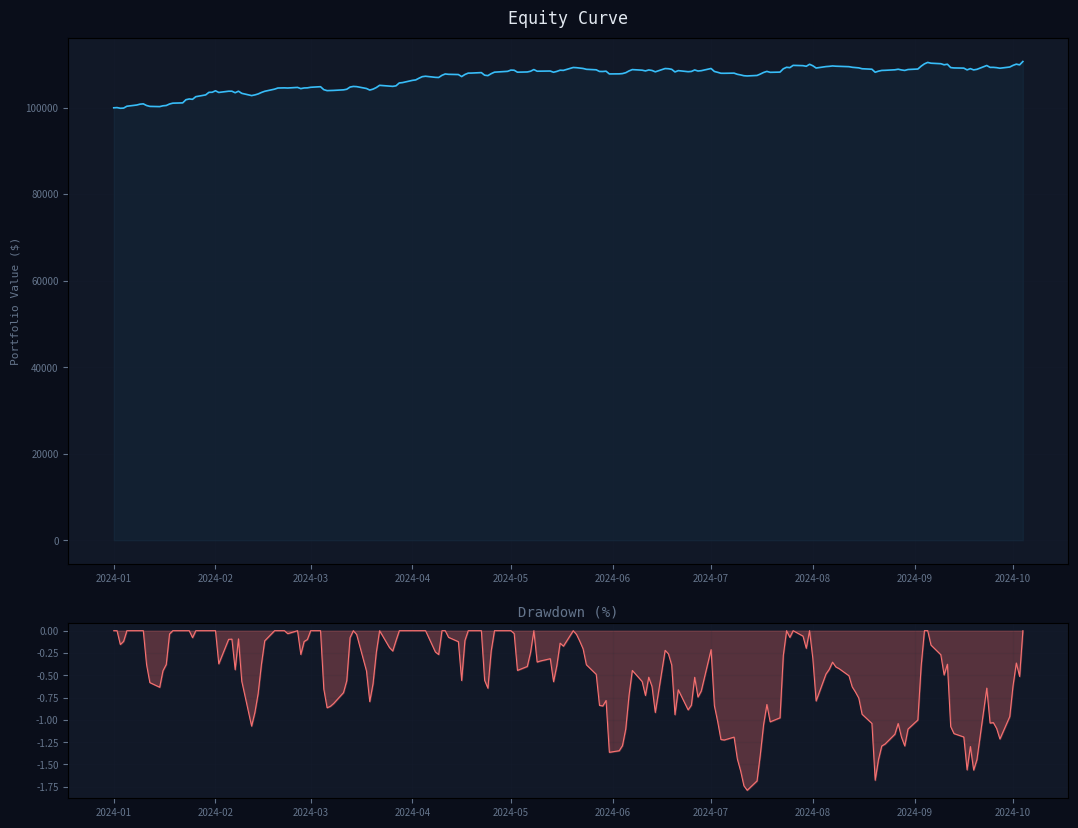
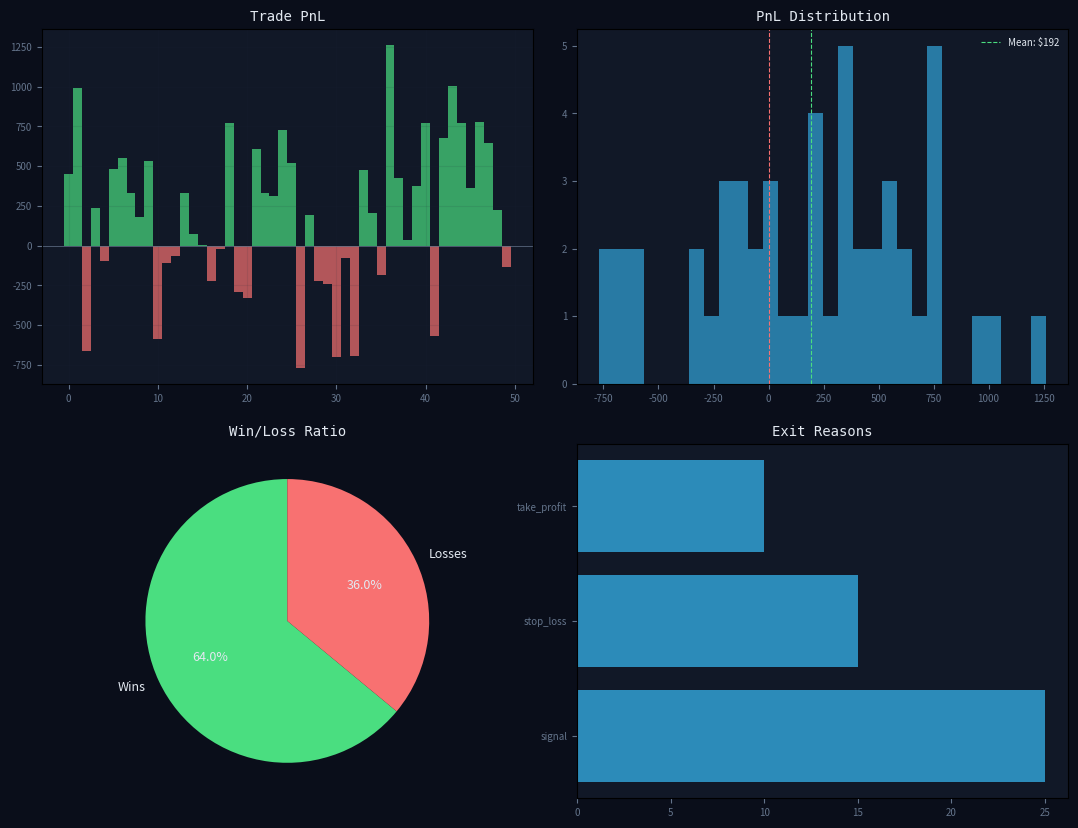

Write the Python code that produced these figures, in order.
"""
NeuroTrade — PDF Tearsheet & Report Generator
reports.py — Professional PDF tearsheet export with performance analytics.

Generates institutional-quality PDF reports using matplotlib + reportlab.
Falls back to HTML if reportlab unavailable.
"""

import os
import io
import time
import numpy as np
import pandas as pd
import warnings
from typing import Optional, Dict, List
from dataclasses import dataclass
from datetime import datetime

warnings.filterwarnings("ignore")

try:
    import matplotlib
    matplotlib.use("Agg")
    import matplotlib.pyplot as plt
    import matplotlib.dates as mdates
    from matplotlib.backends.backend_pdf import PdfPages
    _MPL = True
except ImportError:
    _MPL = False
    print("[reports] matplotlib not found — pip install matplotlib")


# ══════════════════════════════════════════════════════════════════════════════
#  TEARSHEET GENERATOR
# ══════════════════════════════════════════════════════════════════════════════

class TearsheetGenerator:
    """
    Generates professional PDF tearsheet from backtest results.

    Usage
    -----
        gen = TearsheetGenerator(results)
        gen.save("tearsheet.pdf")
        pdf_bytes = gen.to_bytes()  # for Streamlit download
    """

    COLORS = {
        "bg":      "#0a0e1a",
        "panel":   "#111827",
        "text":    "#e2e8f0",
        "muted":   "#64748b",
        "cyan":    "#38bdf8",
        "green":   "#4ade80",
        "red":     "#f87171",
        "amber":   "#fbbf24",
        "purple":  "#a78bfa",
        "grid":    "#1e293b",
    }

    def __init__(self, results: Dict, title: str = "NeuroTrade Tearsheet"):
        if not _MPL:
            raise ImportError("matplotlib required — pip install matplotlib")
        self.results = results
        self.title = title
        self.timestamp = datetime.now().strftime("%Y-%m-%d %H:%M")

    def save(self, filepath: str = "tearsheet.pdf"):
        """Save tearsheet to PDF file."""
        with PdfPages(filepath) as pdf:
            self._page_summary(pdf)
            self._page_equity(pdf)
            self._page_trades(pdf)
        print(f"  [PDF] Saved: {filepath}")

    def to_bytes(self) -> bytes:
        """Generate PDF as bytes (for Streamlit download)."""
        buf = io.BytesIO()
        with PdfPages(buf) as pdf:
            self._page_summary(pdf)
            self._page_equity(pdf)
            self._page_trades(pdf)
        buf.seek(0)
        return buf.read()

    # ── Page 1: Summary ──────────────────────────────────────────

    def _page_summary(self, pdf):
        fig, axes = plt.subplots(3, 1, figsize=(11, 8.5),
                                  gridspec_kw={"height_ratios": [1.2, 2, 2]})
        fig.set_facecolor(self.COLORS["bg"])

        r = self.results

        # Header panel
        ax = axes[0]
        ax.set_facecolor(self.COLORS["panel"])
        ax.set_xlim(0, 10)
        ax.set_ylim(0, 3)
        ax.axis("off")

        ax.text(0.3, 2.2, self.title,
                fontsize=18, color=self.COLORS["cyan"],
                fontweight="bold", family="monospace")
        ax.text(0.3, 1.4, f"Generated: {self.timestamp}",
                fontsize=8, color=self.COLORS["muted"], family="monospace")

        ret_color = self.COLORS["green"] if r.get("total_return_pct", 0) >= 0 else self.COLORS["red"]
        ax.text(7, 2.2, f"{r.get('total_return_pct', 0):.2f}%",
                fontsize=22, color=ret_color, fontweight="bold",
                family="monospace", ha="right")
        ax.text(7, 1.4, "Total Return", fontsize=8,
                color=self.COLORS["muted"], family="monospace", ha="right")

        # Metrics table
        ax = axes[1]
        ax.set_facecolor(self.COLORS["panel"])
        ax.axis("off")

        metrics_left = [
            ("Initial Capital", f"${r.get('initial_capital', 0):,.0f}"),
            ("Final Capital", f"${r.get('final_capital', 0):,.0f}"),
            ("Annualized Return", f"{r.get('annualized_return_pct', 0):.2f}%"),
            ("Sharpe Ratio", f"{r.get('sharpe_ratio', 0):.4f}"),
            ("Sortino Ratio", f"{r.get('sortino_ratio', 0):.4f}"),
            ("Calmar Ratio", f"{r.get('calmar_ratio', 0):.4f}"),
            ("Omega Ratio", f"{r.get('omega_ratio', 0):.4f}"),
        ]
        metrics_right = [
            ("Max Drawdown", f"{r.get('max_drawdown_pct', 0):.2f}%"),
            ("VaR 95%", f"{r.get('var_95_pct', 0):.2f}%"),
            ("CVaR 95%", f"{r.get('cvar_95_pct', 0):.2f}%"),
            ("Win Rate", f"{r.get('win_rate_pct', 0):.1f}%"),
            ("Profit Factor", f"{r.get('profit_factor', 0):.3f}"),
            ("Total Trades", f"{r.get('total_trades', 0)}"),
            ("Kelly Criterion", f"{r.get('kelly_criterion_pct', 0):.1f}%"),
        ]

        for i, (label, val) in enumerate(metrics_left):
            y = 0.88 - i * 0.12
            ax.text(0.05, y, label, transform=ax.transAxes,
                    fontsize=8, color=self.COLORS["muted"], family="monospace")
            ax.text(0.40, y, val, transform=ax.transAxes,
                    fontsize=9, color=self.COLORS["text"], family="monospace",
                    fontweight="bold")

        for i, (label, val) in enumerate(metrics_right):
            y = 0.88 - i * 0.12
            ax.text(0.55, y, label, transform=ax.transAxes,
                    fontsize=8, color=self.COLORS["muted"], family="monospace")
            ax.text(0.90, y, val, transform=ax.transAxes,
                    fontsize=9, color=self.COLORS["text"], family="monospace",
                    fontweight="bold")

        # Trade PnL
        ax = axes[2]
        ax.set_facecolor(self.COLORS["panel"])
        ax.axis("off")

        trade_metrics = [
            ("Gross Profit", f"${r.get('gross_profit', 0):,.0f}"),
            ("Gross Loss", f"${r.get('gross_loss', 0):,.0f}"),
            ("Avg Win", f"${r.get('avg_win', 0):,.0f}"),
            ("Avg Loss", f"${r.get('avg_loss', 0):,.0f}"),
            ("Largest Win", f"${r.get('largest_win', 0):,.0f}"),
            ("Largest Loss", f"${r.get('largest_loss', 0):,.0f}"),
            ("Expectancy", f"${r.get('expectancy_per_trade', 0):,.0f}"),
            ("Avg Duration", f"{r.get('avg_trade_duration_bars', 0):.0f} bars"),
            ("Long Trades", f"{r.get('long_trades', 0)}"),
            ("Short Trades", f"{r.get('short_trades', 0)}"),
        ]

        for i, (label, val) in enumerate(trade_metrics):
            col = i % 2
            row = i // 2
            x = 0.05 + col * 0.50
            y = 0.88 - row * 0.17
            ax.text(x, y, label, transform=ax.transAxes,
                    fontsize=8, color=self.COLORS["muted"], family="monospace")
            ax.text(x + 0.30, y, val, transform=ax.transAxes,
                    fontsize=9, color=self.COLORS["text"], family="monospace",
                    fontweight="bold")

        plt.tight_layout(pad=1.0)
        pdf.savefig(fig, facecolor=self.COLORS["bg"])
        plt.close(fig)

    # ── Page 2: Equity Curve ─────────────────────────────────────

    def _page_equity(self, pdf):
        r = self.results
        eq_data = r.get("equity_curve")
        if eq_data is None:
            return

        fig, (ax1, ax2) = plt.subplots(2, 1, figsize=(11, 8.5),
                                         gridspec_kw={"height_ratios": [3, 1]})
        fig.set_facecolor(self.COLORS["bg"])

        equity = eq_data["equity"] if isinstance(eq_data, pd.DataFrame) else eq_data

        # Equity curve
        ax1.set_facecolor(self.COLORS["panel"])
        ax1.plot(equity.index, equity.values,
                 color=self.COLORS["cyan"], linewidth=1.2, label="Equity")
        ax1.fill_between(equity.index, equity.values, alpha=0.05,
                         color=self.COLORS["cyan"])
        ax1.set_title("Equity Curve", fontsize=12,
                      color=self.COLORS["text"], family="monospace", pad=10)
        ax1.tick_params(colors=self.COLORS["muted"], labelsize=7)
        ax1.grid(True, alpha=0.1, color=self.COLORS["grid"])
        ax1.set_ylabel("Portfolio Value ($)", fontsize=8,
                       color=self.COLORS["muted"], family="monospace")

        # Drawdown
        dd = (equity - equity.cummax()) / equity.cummax() * 100
        ax2.set_facecolor(self.COLORS["panel"])
        ax2.fill_between(dd.index, dd.values, alpha=0.3, color=self.COLORS["red"])
        ax2.plot(dd.index, dd.values, color=self.COLORS["red"], linewidth=0.8)
        ax2.set_title("Drawdown (%)", fontsize=10,
                      color=self.COLORS["muted"], family="monospace", pad=5)
        ax2.tick_params(colors=self.COLORS["muted"], labelsize=7)
        ax2.grid(True, alpha=0.1, color=self.COLORS["grid"])

        plt.tight_layout(pad=1.5)
        pdf.savefig(fig, facecolor=self.COLORS["bg"])
        plt.close(fig)

    # ── Page 3: Trade Analysis ───────────────────────────────────

    def _page_trades(self, pdf):
        r = self.results
        trades = r.get("trades", [])
        if not trades:
            return

        fig, axes = plt.subplots(2, 2, figsize=(11, 8.5))
        fig.set_facecolor(self.COLORS["bg"])

        # PnL distribution
        ax = axes[0][0]
        ax.set_facecolor(self.COLORS["panel"])
        pnls = [t.pnl for t in trades]
        colors = [self.COLORS["green"] if p > 0 else self.COLORS["red"] for p in pnls]
        ax.bar(range(len(pnls)), pnls, color=colors, alpha=0.7, width=1.0)
        ax.set_title("Trade PnL", fontsize=10,
                     color=self.COLORS["text"], family="monospace")
        ax.tick_params(colors=self.COLORS["muted"], labelsize=7)
        ax.axhline(y=0, color=self.COLORS["muted"], linewidth=0.5)
        ax.grid(True, alpha=0.1, color=self.COLORS["grid"])

        # PnL histogram
        ax = axes[0][1]
        ax.set_facecolor(self.COLORS["panel"])
        ax.hist(pnls, bins=min(30, len(pnls)),
                color=self.COLORS["cyan"], alpha=0.6, edgecolor="none")
        ax.axvline(x=0, color=self.COLORS["red"], linewidth=0.8, linestyle="--")
        ax.axvline(x=np.mean(pnls), color=self.COLORS["green"],
                   linewidth=0.8, linestyle="--", label=f"Mean: ${np.mean(pnls):,.0f}")
        ax.set_title("PnL Distribution", fontsize=10,
                     color=self.COLORS["text"], family="monospace")
        ax.tick_params(colors=self.COLORS["muted"], labelsize=7)
        ax.legend(fontsize=7, facecolor=self.COLORS["panel"],
                  edgecolor="none", labelcolor=self.COLORS["text"])

        # Win/Loss pie
        ax = axes[1][0]
        ax.set_facecolor(self.COLORS["panel"])
        wins = sum(1 for t in trades if t.pnl > 0)
        losses = len(trades) - wins
        ax.pie([wins, losses], labels=["Wins", "Losses"],
               colors=[self.COLORS["green"], self.COLORS["red"]],
               autopct="%1.1f%%", textprops={"fontsize": 9, "color": self.COLORS["text"]},
               startangle=90)
        ax.set_title("Win/Loss Ratio", fontsize=10,
                     color=self.COLORS["text"], family="monospace")

        # Exit reasons
        ax = axes[1][1]
        ax.set_facecolor(self.COLORS["panel"])
        exit_reasons = r.get("exit_reasons", {})
        if exit_reasons:
            reasons = list(exit_reasons.keys())
            counts = list(exit_reasons.values())
            bars = ax.barh(reasons, counts, color=self.COLORS["cyan"], alpha=0.7)
            ax.set_title("Exit Reasons", fontsize=10,
                         color=self.COLORS["text"], family="monospace")
            ax.tick_params(colors=self.COLORS["muted"], labelsize=7)
        else:
            ax.text(0.5, 0.5, "No exit data", ha="center", va="center",
                    color=self.COLORS["muted"], fontsize=10, family="monospace",
                    transform=ax.transAxes)

        plt.tight_layout(pad=1.5)
        pdf.savefig(fig, facecolor=self.COLORS["bg"])
        plt.close(fig)


# ══════════════════════════════════════════════════════════════════════════════
#  HTML REPORT (fallback when no matplotlib)
# ══════════════════════════════════════════════════════════════════════════════

class HTMLReportGenerator:
    """Generates HTML tearsheet (works without matplotlib)."""

    @staticmethod
    def generate(results: Dict, title: str = "NeuroTrade Report") -> str:
        r = results
        html = f"""<!DOCTYPE html>
<html><head><meta charset="utf-8">
<title>{title}</title>
<style>
body{{font-family:'IBM Plex Mono',monospace;background:#0a0e1a;color:#e2e8f0;padding:40px;}}
h1{{color:#38bdf8;font-size:1.8rem;margin-bottom:4px;}}
h2{{color:#a78bfa;font-size:1.1rem;margin-top:30px;border-bottom:1px solid #1e293b;padding-bottom:6px;}}
.subtitle{{color:#64748b;font-size:0.75rem;margin-bottom:20px;}}
table{{border-collapse:collapse;width:100%;margin:10px 0;}}
th{{text-align:left;color:#64748b;font-size:0.7rem;text-transform:uppercase;padding:6px 12px;border-bottom:1px solid #1e293b;}}
td{{padding:6px 12px;border-bottom:1px solid #0f172a;font-size:0.8rem;}}
.pos{{color:#4ade80;}} .neg{{color:#f87171;}}
.metric-grid{{display:grid;grid-template-columns:repeat(4,1fr);gap:15px;margin:15px 0;}}
.metric{{background:#111827;border:1px solid #1e293b;border-radius:8px;padding:14px;}}
.metric-label{{color:#64748b;font-size:0.65rem;text-transform:uppercase;}}
.metric-value{{font-size:1.1rem;font-weight:bold;margin-top:4px;}}
</style></head><body>
<h1>⚡ {title}</h1>
<div class="subtitle">Generated: {datetime.now().strftime('%Y-%m-%d %H:%M')}</div>
<div class="metric-grid">"""

        metrics = [
            ("Total Return", f"{r.get('total_return_pct',0):.2f}%",
             "pos" if r.get("total_return_pct", 0) >= 0 else "neg"),
            ("Sharpe", f"{r.get('sharpe_ratio',0):.4f}", ""),
            ("Max DD", f"{r.get('max_drawdown_pct',0):.2f}%", "neg"),
            ("Win Rate", f"{r.get('win_rate_pct',0):.1f}%", ""),
        ]
        for label, val, cls in metrics:
            html += f"""<div class="metric">
<div class="metric-label">{label}</div>
<div class="metric-value {cls}">{val}</div></div>"""

        html += """</div><h2>Performance</h2><table><tr><th>Metric</th><th>Value</th></tr>"""

        perf = [
            ("Initial Capital", f"${r.get('initial_capital',0):,.0f}"),
            ("Final Capital", f"${r.get('final_capital',0):,.0f}"),
            ("Ann. Return", f"{r.get('annualized_return_pct',0):.2f}%"),
            ("Sortino", f"{r.get('sortino_ratio',0):.4f}"),
            ("Calmar", f"{r.get('calmar_ratio',0):.4f}"),
            ("Profit Factor", f"{r.get('profit_factor',0):.3f}"),
            ("Total Trades", f"{r.get('total_trades',0)}"),
            ("Expectancy", f"${r.get('expectancy_per_trade',0):,.0f}"),
        ]
        for label, val in perf:
            html += f"<tr><td>{label}</td><td>{val}</td></tr>"

        html += "</table></body></html>"
        return html

    @staticmethod
    def save(results: Dict, filepath: str = "report.html",
             title: str = "NeuroTrade Report"):
        html = HTMLReportGenerator.generate(results, title)
        with open(filepath, "w", encoding="utf-8") as f:
            f.write(html)
        print(f"  [HTML] Saved: {filepath}")


# ══════════════════════════════════════════════════════════════════════════════
#  UNIFIED REPORT MANAGER
# ══════════════════════════════════════════════════════════════════════════════

class ReportManager:
    """Auto-detect available backend and generate best report format."""

    @staticmethod
    def generate_pdf(results: Dict, filepath: str = "tearsheet.pdf",
                     title: str = "NeuroTrade Tearsheet") -> Optional[str]:
        if _MPL:
            gen = TearsheetGenerator(results, title)
            gen.save(filepath)
            return filepath
        return None

    @staticmethod
    def generate_pdf_bytes(results: Dict,
                           title: str = "NeuroTrade Tearsheet") -> Optional[bytes]:
        if _MPL:
            gen = TearsheetGenerator(results, title)
            return gen.to_bytes()
        return None

    @staticmethod
    def generate_html(results: Dict, filepath: str = "report.html",
                      title: str = "NeuroTrade Report") -> str:
        HTMLReportGenerator.save(results, filepath, title)
        return filepath


# ══════════════════════════════════════════════════════════════════════════════
#  SELF-TEST
# ══════════════════════════════════════════════════════════════════════════════

if __name__ == "__main__":
    print("\n" + "=" * 65)
    print("  reports.py — Tearsheet Generator Self-Test")
    print("=" * 65)

    # mock results
    from collections import namedtuple
    MockTrade = namedtuple("MockTrade", ["pnl", "pnl_pct", "exit_date", "side",
                                          "entry_price", "exit_price", "duration_bars",
                                          "exit_reason", "mae", "mfe"])

    np.random.seed(42)
    n_trades = 50
    mock_trades = [
        MockTrade(
            pnl=np.random.normal(200, 500),
            pnl_pct=np.random.normal(0.002, 0.01),
            exit_date=pd.Timestamp("2024-01-01") + pd.Timedelta(days=i*3),
            side="long" if np.random.random() > 0.4 else "short",
            entry_price=100 + np.random.normal(0, 5),
            exit_price=100 + np.random.normal(0.5, 5),
            duration_bars=np.random.randint(1, 30),
            exit_reason=np.random.choice(["signal", "stop_loss", "take_profit"]),
            mae=np.random.uniform(-0.05, 0),
            mfe=np.random.uniform(0, 0.08),
        ) for i in range(n_trades)
    ]

    equity = 100_000 + np.cumsum(np.random.normal(50, 300, 200))
    eq_df = pd.DataFrame({
        "equity": equity,
    }, index=pd.date_range("2024-01-01", periods=200, freq="B"))

    mock_results = {
        "initial_capital": 100_000,
        "final_capital": float(equity[-1]),
        "total_return_pct": (equity[-1] / 100_000 - 1) * 100,
        "annualized_return_pct": 12.5,
        "sharpe_ratio": 1.23,
        "sortino_ratio": 1.85,
        "calmar_ratio": 0.95,
        "omega_ratio": 1.45,
        "max_drawdown_pct": -8.5,
        "var_95_pct": -1.8,
        "cvar_95_pct": -2.5,
        "win_rate_pct": 58.0,
        "profit_factor": 1.65,
        "total_trades": n_trades,
        "kelly_criterion_pct": 15.2,
        "gross_profit": sum(t.pnl for t in mock_trades if t.pnl > 0),
        "gross_loss": sum(t.pnl for t in mock_trades if t.pnl < 0),
        "avg_win": 450,
        "avg_loss": -280,
        "largest_win": 1500,
        "largest_loss": -900,
        "expectancy_per_trade": 85,
        "avg_trade_duration_bars": 8,
        "long_trades": 30,
        "short_trades": 20,
        "exit_reasons": {"signal": 25, "stop_loss": 15, "take_profit": 10},
        "equity_curve": eq_df,
        "trades": mock_trades,
    }

    # Generate reports
    if _MPL:
        print("\n  Generating PDF tearsheet...")
        ReportManager.generate_pdf(mock_results, "tearsheet_test.pdf")
        pdf_bytes = ReportManager.generate_pdf_bytes(mock_results)
        print(f"  PDF bytes: {len(pdf_bytes):,}")
    else:
        print("  [SKIP] matplotlib not installed, skipping PDF")

    print("\n  Generating HTML report...")
    ReportManager.generate_html(mock_results, "report_test.html")

    print("\n  ✓  Reports self-test complete.\n")
